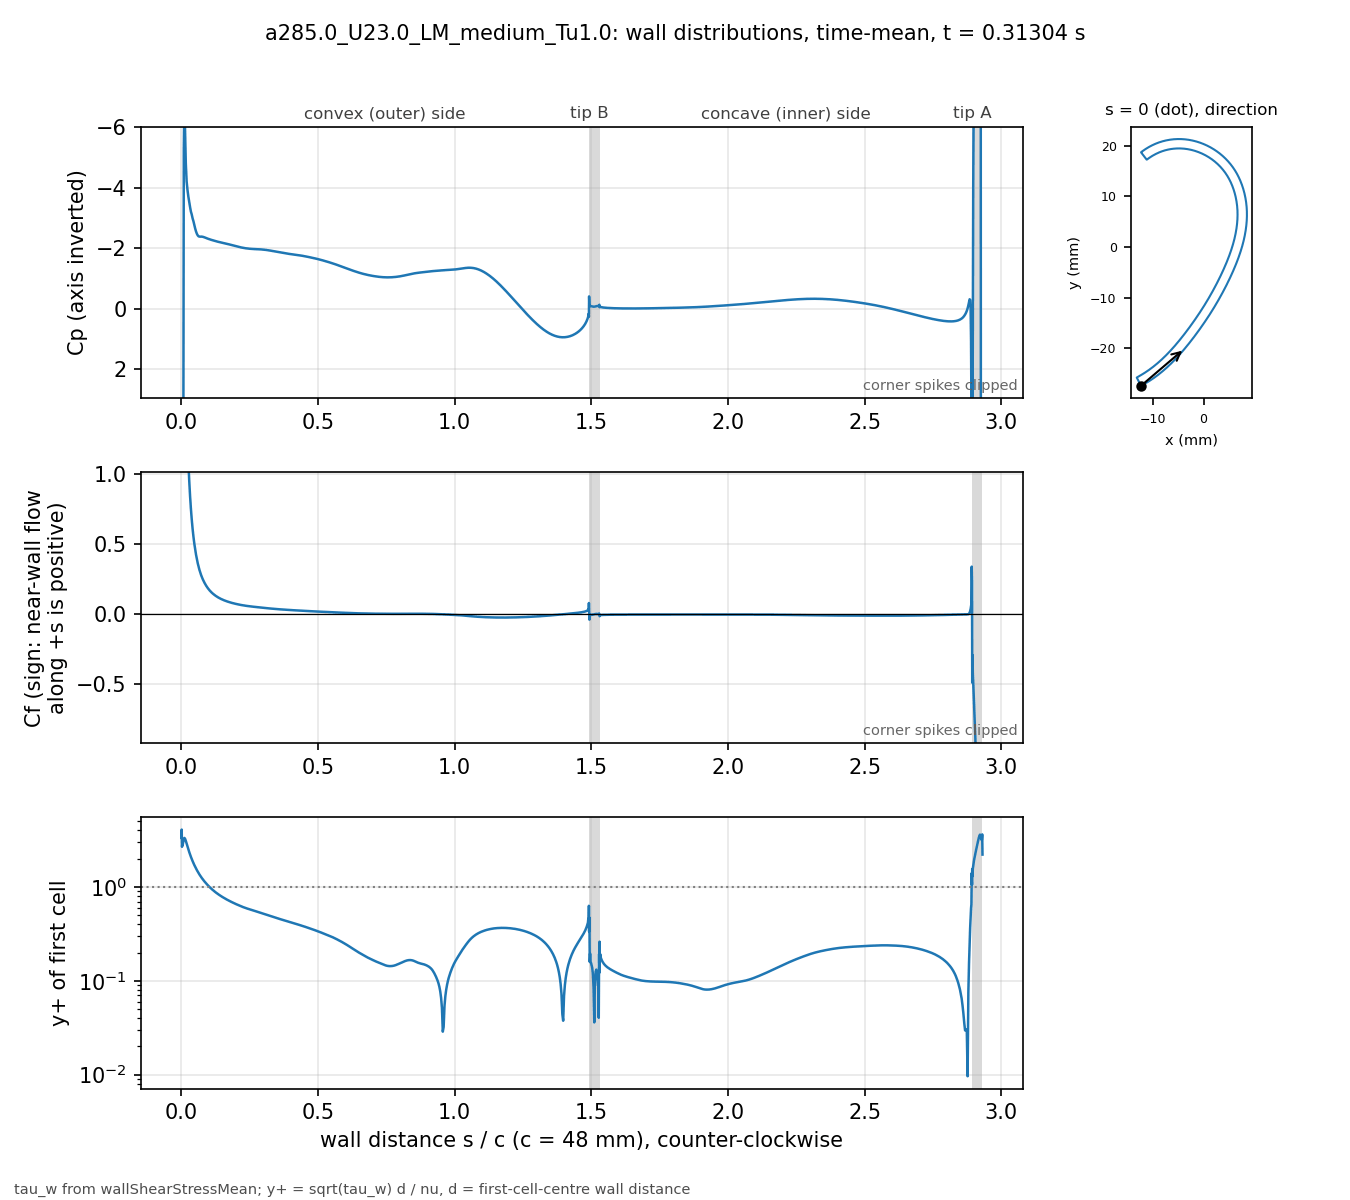

Values plotted in this chart, from the file beside it:
# a285.0_U23.0_LM_medium_Tu1.0 t=0.31304…, p_inf=0; Cf signed by near-wall flow dir…
patch, s_over_c, x_m, y_m, Cp, Cf, yplus, d_first_m
blade, 0.000000, -0.01234, -0.02743, 816.7, 2.254, 3.336, 2.0713e-06
blade, 0.001059, -0.0123, -0.02741, 593, 2.87, 4.089, 2.2499e-06
blade, 0.002253, -0.01225, -0.02738, 327.3, 1.231, 2.679, 2.2501e-06
blade, 0.003600, -0.01219, -0.02735, 144.6, 1.386, 2.842, 2.2503e-06
blade, 0.005118, -0.01213, -0.02732, 45.06, 1.388, 2.844, 2.2499e-06
blade, 0.006829, -0.01205, -0.02728, 6.385, 1.566, 3.021, 2.25e-06
blade, 0.008759, -0.01197, -0.02723, -5.229, 1.805, 3.244, 2.2501e-06
blade, 0.01094, -0.01188, -0.02718, -6.876, 1.904, 3.331, 2.25e-06
blade, 0.01339, -0.01178, -0.02713, -5.82, 1.831, 3.266, 2.2501e-06
blade, 0.01615, -0.01166, -0.02706, -4.802, 1.652, 3.102, 2.2498e-06
blade, 0.01918, -0.01154, -0.02699, -4.204, 1.444, 2.9, 2.2495e-06
blade, 0.0223, -0.01141, -0.02691, -3.926, 1.253, 2.702, 2.2499e-06
blade, 0.02543, -0.01128, -0.02684, -3.709, 1.091, 2.522, 2.2499e-06
blade, 0.02855, -0.01115, -0.02676, -3.531, 0.9569, 2.361, 2.2499e-06
blade, 0.03168, -0.01102, -0.02668, -3.365, 0.8458, 2.22, 2.2502e-06
blade, 0.0348, -0.01089, -0.0266, -3.21, 0.7531, 2.095, 2.2504e-06
blade, 0.03793, -0.01077, -0.02652, -3.113, 0.6751, 1.984, 2.2505e-06
blade, 0.04105, -0.01064, -0.02644, -2.985, 0.609, 1.884, 2.2503e-06
blade, 0.04417, -0.01051, -0.02636, -2.889, 0.5525, 1.794, 2.2501e-06
blade, 0.0473, -0.01039, -0.02628, -2.766, 0.504, 1.714, 2.2498e-06
blade, 0.05042, -0.01026, -0.0262, -2.653, 0.462, 1.641, 2.2499e-06
blade, 0.05355, -0.01014, -0.02611, -2.555, 0.4253, 1.574, 2.25e-06
blade, 0.05667, -0.01001, -0.02603, -2.478, 0.3929, 1.513, 2.2499e-06
blade, 0.05979, -0.009891, -0.02594, -2.425, 0.3644, 1.457, 2.2498e-06
blade, 0.06292, -0.009768, -0.02586, -2.394, 0.3391, 1.405, 2.2496e-06
blade, 0.06604, -0.009646, -0.02577, -2.386, 0.3166, 1.358, 2.2498e-06
blade, 0.06917, -0.009524, -0.02568, -2.382, 0.2966, 1.315, 2.2499e-06
blade, 0.07229, -0.009403, -0.02559, -2.386, 0.2789, 1.275, 2.2496e-06
blade, 0.07541, -0.009283, -0.0255, -2.383, 0.2631, 1.238, 2.2493e-06
blade, 0.07854, -0.009163, -0.02541, -2.378, 0.2487, 1.204, 2.2496e-06
blade, 0.08166, -0.009043, -0.02532, -2.369, 0.2357, 1.172, 2.2497e-06
blade, 0.08479, -0.008924, -0.02523, -2.359, 0.2238, 1.142, 2.2498e-06
blade, 0.08791, -0.008806, -0.02514, -2.347, 0.2129, 1.114, 2.25e-06
blade, 0.09104, -0.008688, -0.02505, -2.336, 0.2028, 1.087, 2.2501e-06
blade, 0.09416, -0.008571, -0.02495, -2.325, 0.1936, 1.062, 2.2502e-06
blade, 0.09728, -0.008454, -0.02486, -2.314, 0.185, 1.038, 2.2503e-06
blade, 0.1004, -0.008338, -0.02477, -2.304, 0.1772, 1.016, 2.2503e-06
blade, 0.1035, -0.008222, -0.02467, -2.295, 0.17, 0.9952, 2.2503e-06
blade, 0.1067, -0.008107, -0.02457, -2.285, 0.1633, 0.9754, 2.2501e-06
blade, 0.1098, -0.007992, -0.02448, -2.277, 0.1571, 0.9568, 2.2501e-06
blade, 0.1129, -0.007878, -0.02438, -2.268, 0.1513, 0.9391, 2.2501e-06
blade, 0.116, -0.007764, -0.02428, -2.26, 0.146, 0.9223, 2.2501e-06
blade, 0.1192, -0.007651, -0.02418, -2.251, 0.141, 0.9063, 2.25e-06
blade, 0.1223, -0.007538, -0.02409, -2.243, 0.1363, 0.8909, 2.2498e-06
blade, 0.1254, -0.007426, -0.02399, -2.235, 0.1318, 0.8763, 2.2496e-06
blade, 0.1285, -0.007315, -0.02389, -2.227, 0.1277, 0.8625, 2.2498e-06
blade, 0.1316, -0.007203, -0.02379, -2.22, 0.1238, 0.8492, 2.2499e-06
blade, 0.1348, -0.007093, -0.02368, -2.213, 0.1201, 0.8365, 2.2497e-06
blade, 0.1379, -0.006983, -0.02358, -2.206, 0.1167, 0.8245, 2.2501e-06
blade, 0.141, -0.006873, -0.02348, -2.199, 0.1134, 0.8129, 2.2501e-06
blade, 0.1441, -0.006764, -0.02338, -2.192, 0.1103, 0.8018, 2.2501e-06
blade, 0.1473, -0.006656, -0.02327, -2.185, 0.1074, 0.7913, 2.2504e-06
blade, 0.1504, -0.006547, -0.02317, -2.179, 0.1047, 0.781, 2.2503e-06
blade, 0.1535, -0.00644, -0.02307, -2.173, 0.102, 0.7711, 2.2502e-06
blade, 0.1566, -0.006333, -0.02296, -2.167, 0.09955, 0.7616, 2.2501e-06
blade, 0.1598, -0.006226, -0.02285, -2.16, 0.09716, 0.7523, 2.2498e-06
blade, 0.1629, -0.00612, -0.02275, -2.154, 0.09488, 0.7435, 2.25e-06
blade, 0.166, -0.006014, -0.02264, -2.147, 0.09271, 0.735, 2.2501e-06
blade, 0.1691, -0.005909, -0.02254, -2.141, 0.09063, 0.7266, 2.2498e-06
... 914 more rows
